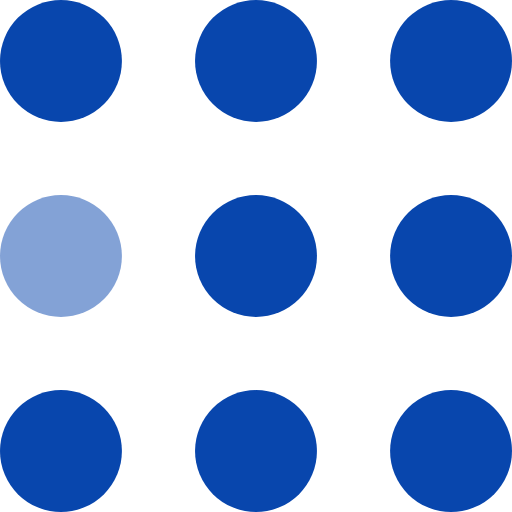
t = 0.00 s
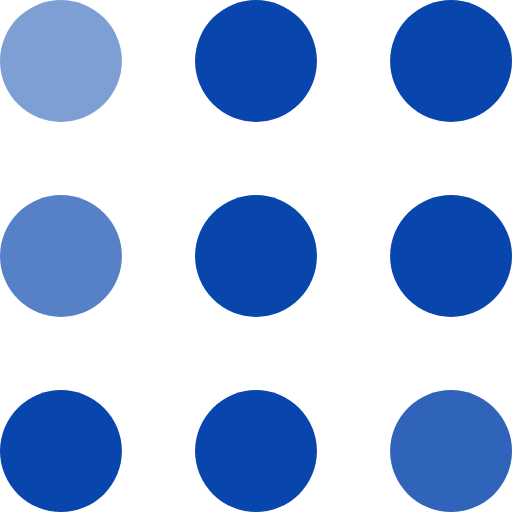
t = 0.30 s
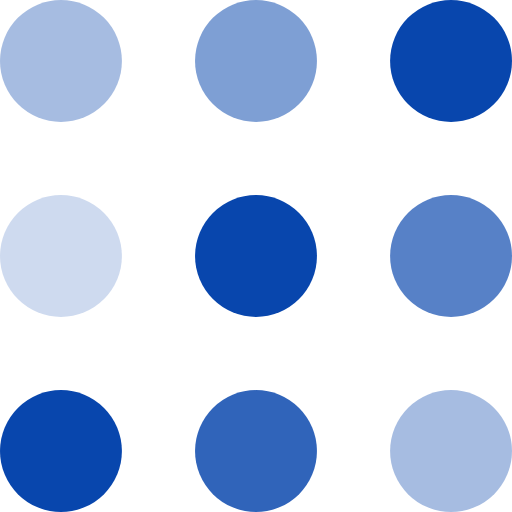
t = 0.60 s
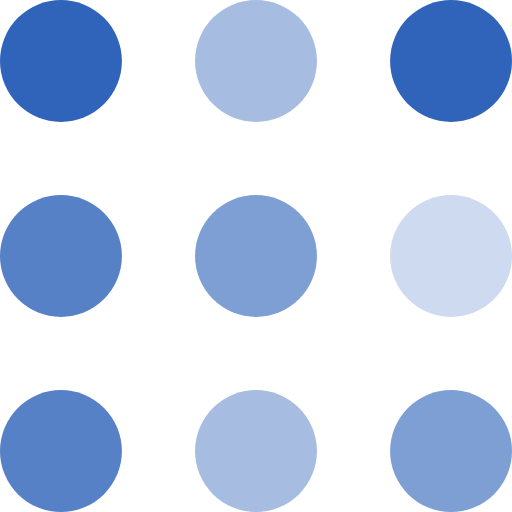
t = 0.90 s
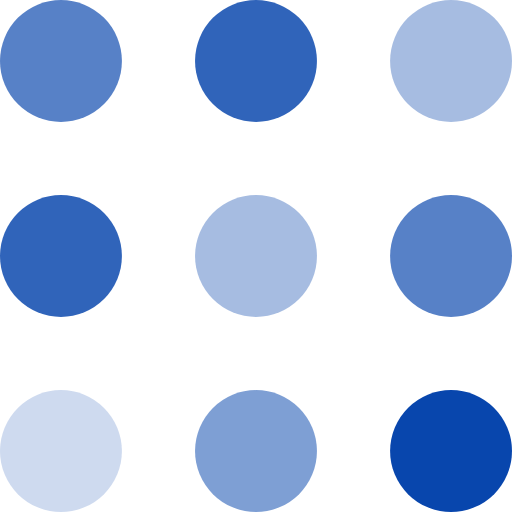
t = 1.20 s
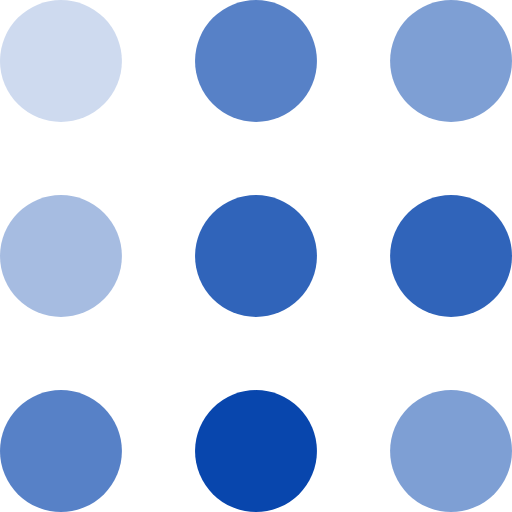
t = 1.50 s

The animated SVG that drew these frames (rendered in a browser with its animation timeline set to each time). Animation: 9 SMIL elements (animate=9); one cycle of 1.80 s, repeats indefinitely.

<svg xmlns="http://www.w3.org/2000/svg" fill="#0846ad" stroke="none" viewBox="0 0 105 105"><circle cx="12.5" cy="12.5" r="12.5"><animate attributeName="fill-opacity" begin="0s" calcMode="linear" dur="1s" repeatCount="indefinite" values="1;.2;1"/></circle><circle cx="12.5" cy="52.5" r="12.5" fill-opacity=".5"><animate attributeName="fill-opacity" begin="100ms" calcMode="linear" dur="1s" repeatCount="indefinite" values="1;.2;1"/></circle><circle cx="52.5" cy="12.5" r="12.5"><animate attributeName="fill-opacity" begin="300ms" calcMode="linear" dur="1s" repeatCount="indefinite" values="1;.2;1"/></circle><circle cx="52.5" cy="52.5" r="12.5"><animate attributeName="fill-opacity" begin="600ms" calcMode="linear" dur="1s" repeatCount="indefinite" values="1;.2;1"/></circle><circle cx="92.5" cy="12.5" r="12.5"><animate attributeName="fill-opacity" begin="800ms" calcMode="linear" dur="1s" repeatCount="indefinite" values="1;.2;1"/></circle><circle cx="92.5" cy="52.5" r="12.5"><animate attributeName="fill-opacity" begin="400ms" calcMode="linear" dur="1s" repeatCount="indefinite" values="1;.2;1"/></circle><circle cx="12.5" cy="92.5" r="12.5"><animate attributeName="fill-opacity" begin="700ms" calcMode="linear" dur="1s" repeatCount="indefinite" values="1;.2;1"/></circle><circle cx="52.5" cy="92.5" r="12.5"><animate attributeName="fill-opacity" begin="500ms" calcMode="linear" dur="1s" repeatCount="indefinite" values="1;.2;1"/></circle><circle cx="92.5" cy="92.5" r="12.5"><animate attributeName="fill-opacity" begin="200ms" calcMode="linear" dur="1s" repeatCount="indefinite" values="1;.2;1"/></circle></svg>
